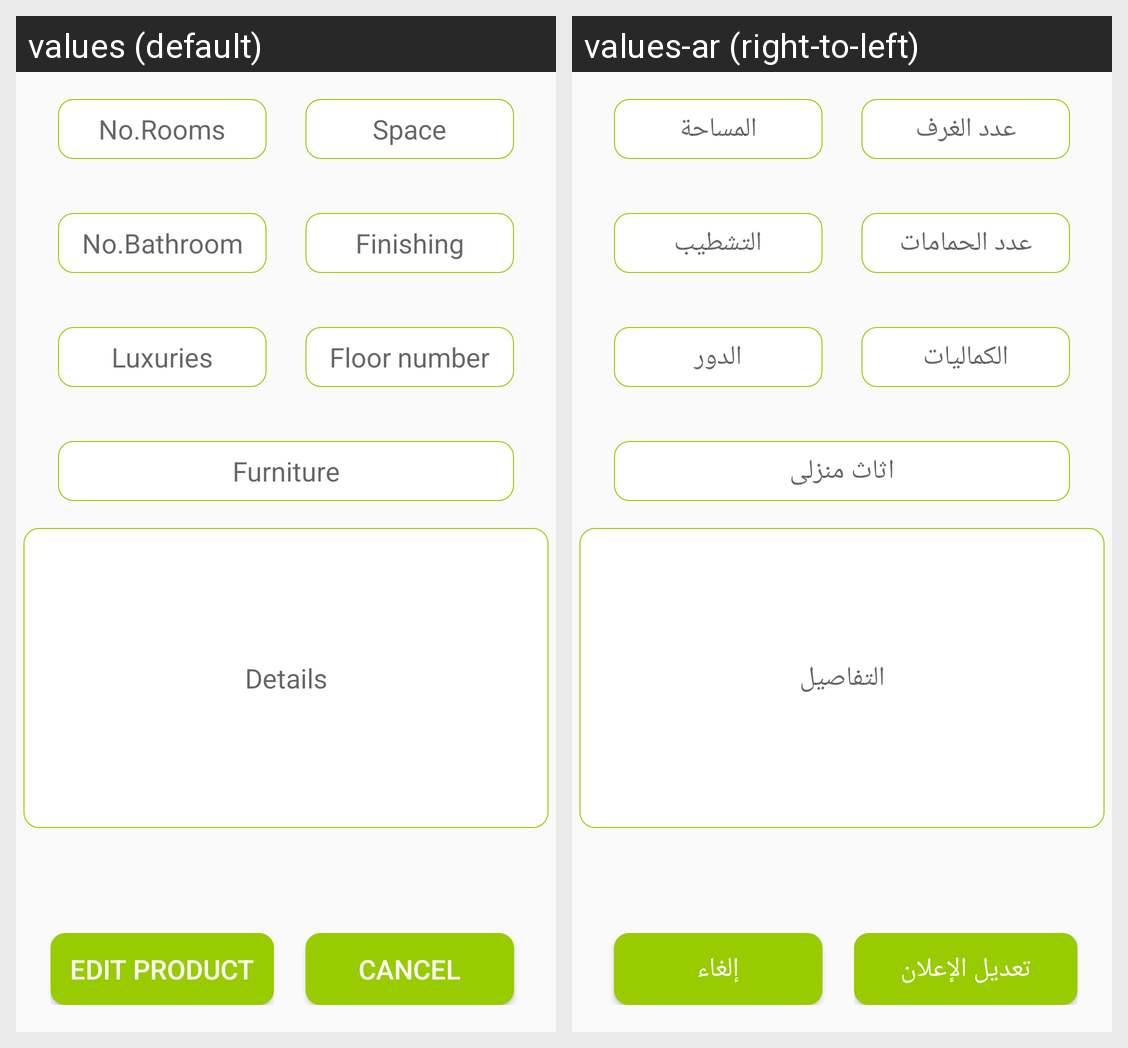

Strings drawn on this Android screen and how each of the app's shown locales translates them:
Android screen res/layout/activity_edit_building.xml rendered under 2 locales, left to right: values (default), values-ar (right-to-left). Device: Nexus 5 (rendered at 1080×1920; each locale shown at half size, 540×960, under a caption strip naming it); theme AppTheme.
Strings drawn on this screen, with the default value and each locale's value (text and hints the layout hard-codes, and strings that could not be matched under every locale, appear in the picture but are not listed):

room_number
  values: No.Rooms
  values-ar: عدد الغرف

space
  values: Space
  values-ar: المساحة

bathroom_number
  values: No.Bathroom
  values-ar: عدد الحمامات

finished
  values: Finishing
  values-ar: التشطيب

luxuries
  values: Luxuries
  values-ar: الكماليات

floor_number
  values: Floor number
  values-ar: الدور

furnished
  values: Furniture
  values-ar: اثاث منزلى

details
  values: Details
  values-ar: التفاصيل

edit_product
  values: Edit Product
  values-ar: تعديل الإعلان

cancel
  values: Cancel
  values-ar: إلغاء
